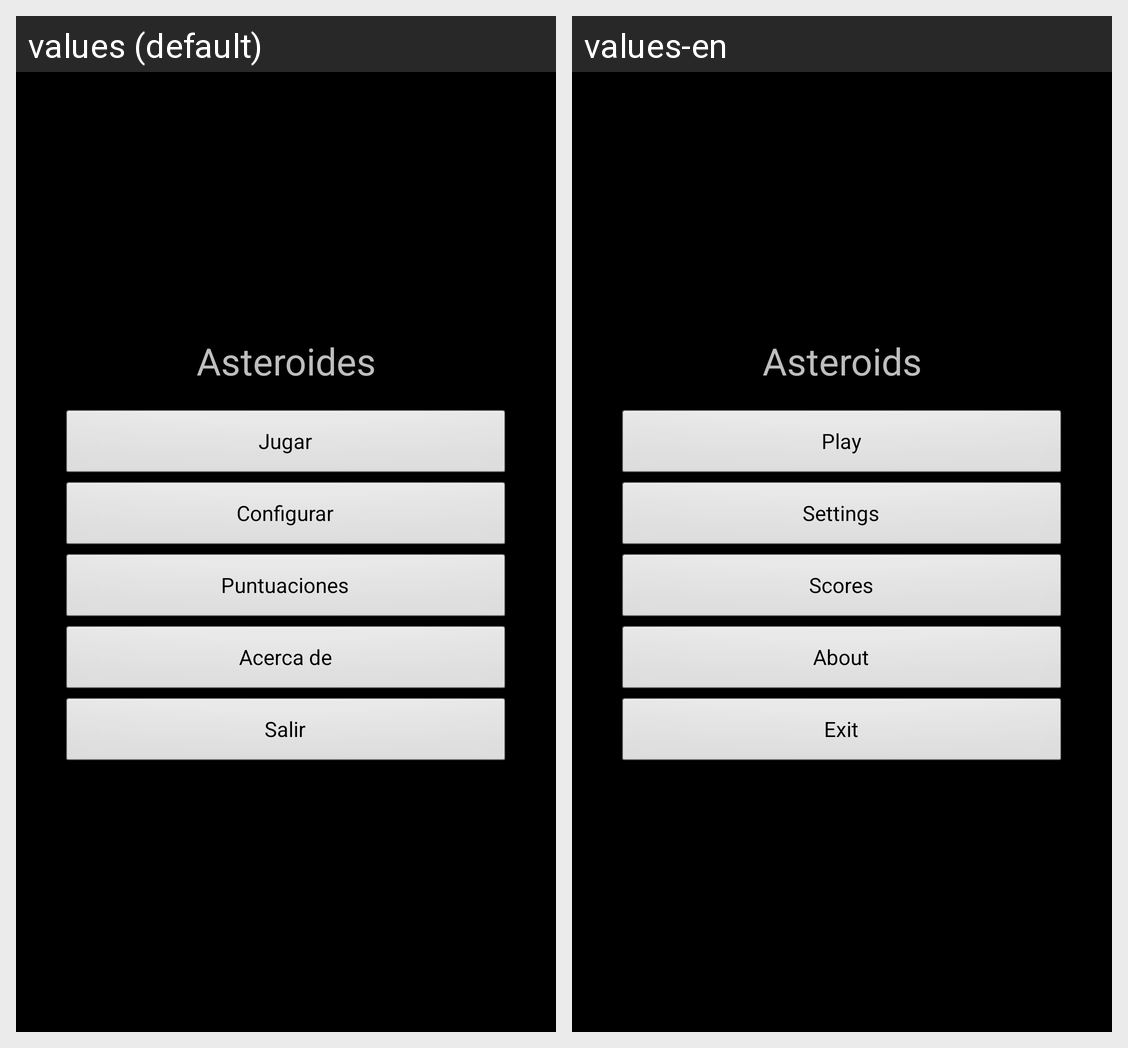

Translations of the strings shown on this Android screen, per locale in the grid:
Android screen res/layout/main.xml rendered under 2 locales, left to right: values (default), values-en. Device: Nexus 5 (rendered at 1080×1920; each locale shown at half size, 540×960, under a caption strip naming it); theme android:Theme.NoTitleBar.
Strings drawn on this screen, with the default value and each locale's value (text and hints the layout hard-codes, and strings that could not be matched under every locale, appear in the picture but are not listed):

titulo
  values: Asteroides
  values-en: Asteroids

jugar
  values: Jugar
  values-en: Play

configurar
  values: Configurar
  values-en: Settings

puntuaciones
  values: Puntuaciones
  values-en: Scores

acerca
  values: Acerca de
  values-en: About

salir
  values: Salir
  values-en: Exit
